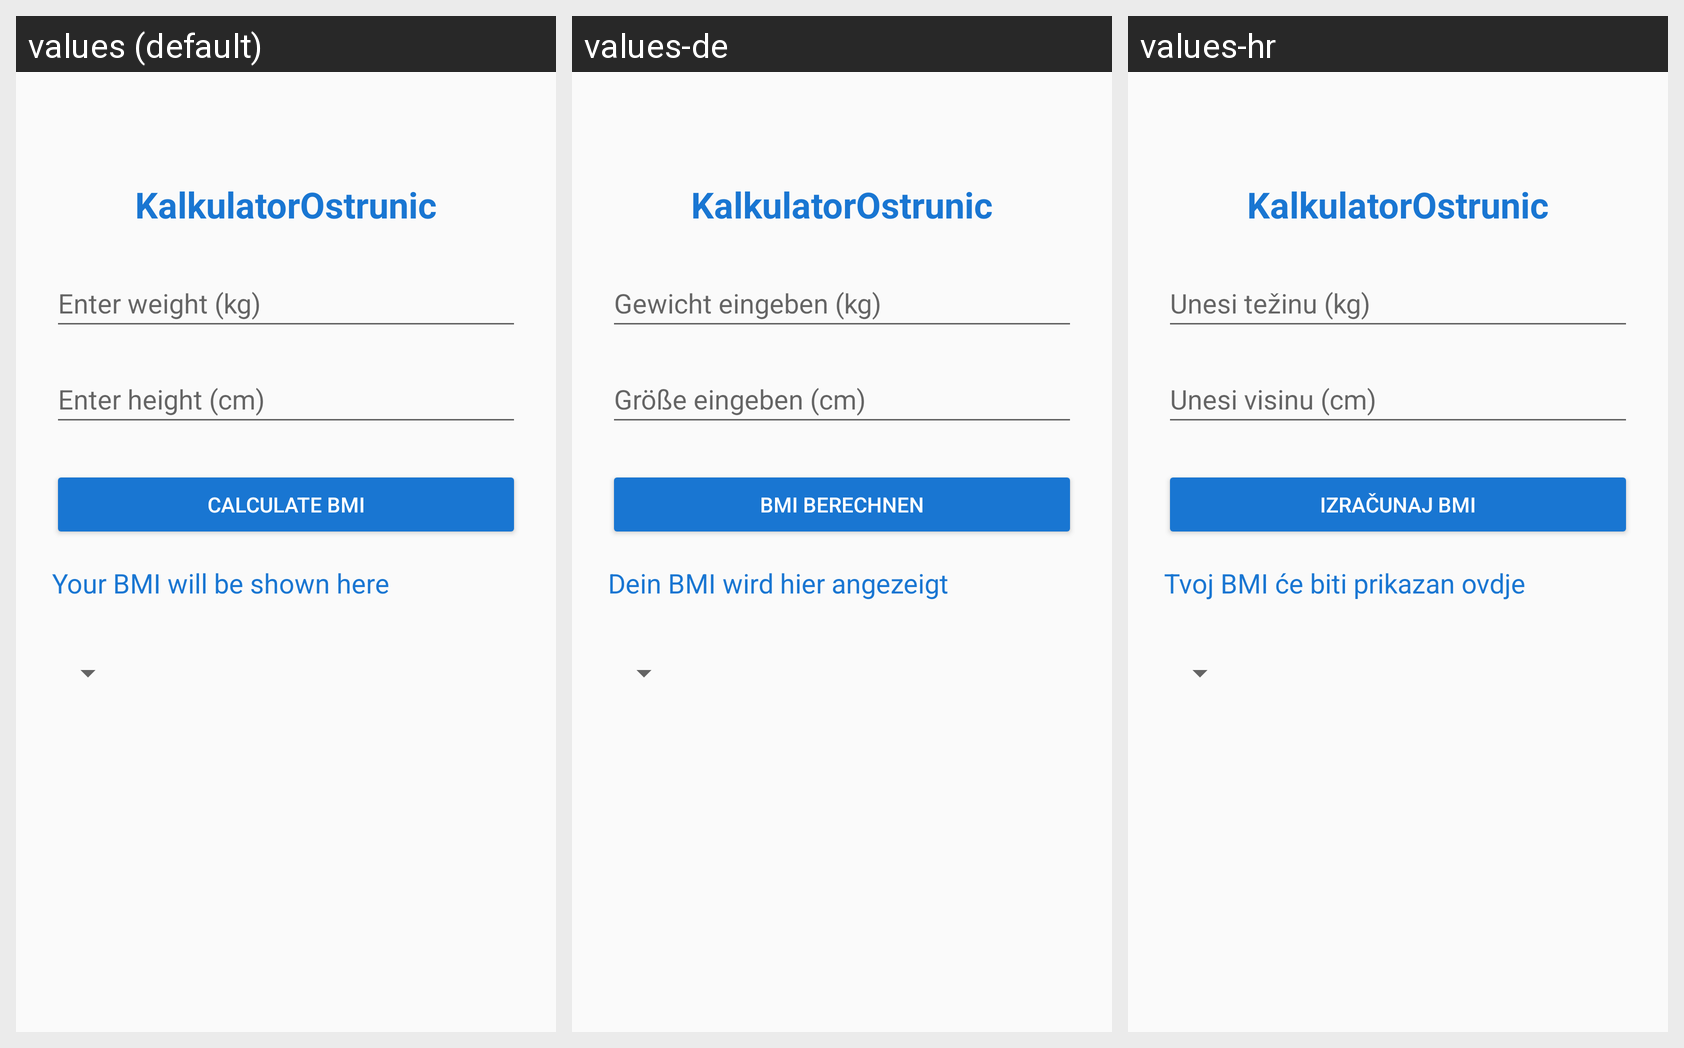

The Android screen above is rendered under several locales of the same app. Produce the string resources it draws, with the default and per-locale values.
Android screen res/layout/activity_main.xml rendered under 3 locales, left to right: values (default), values-de, values-hr. Device: Nexus 5 (rendered at 1080×1920; each locale shown at half size, 540×960, under a caption strip naming it); theme Theme.KalkulatorOstrunic.
Strings drawn on this screen, with the default value and each locale's value (text and hints the layout hard-codes, and strings that could not be matched under every locale, appear in the picture but are not listed):

app_name
  values: KalkulatorOstrunic
  values-de: KalkulatorOstrunic
  values-hr: KalkulatorOstrunic

enter_weight
  values: Enter weight (kg)
  values-de: Gewicht eingeben (kg)
  values-hr: Unesi težinu (kg)

enter_height
  values: Enter height (cm)
  values-de: Größe eingeben (cm)
  values-hr: Unesi visinu (cm)

calculate
  values: Calculate BMI
  values-de: BMI berechnen
  values-hr: Izračunaj BMI

result_placeholder
  values: Your BMI will be shown here
  values-de: Dein BMI wird hier angezeigt
  values-hr: Tvoj BMI će biti prikazan ovdje
